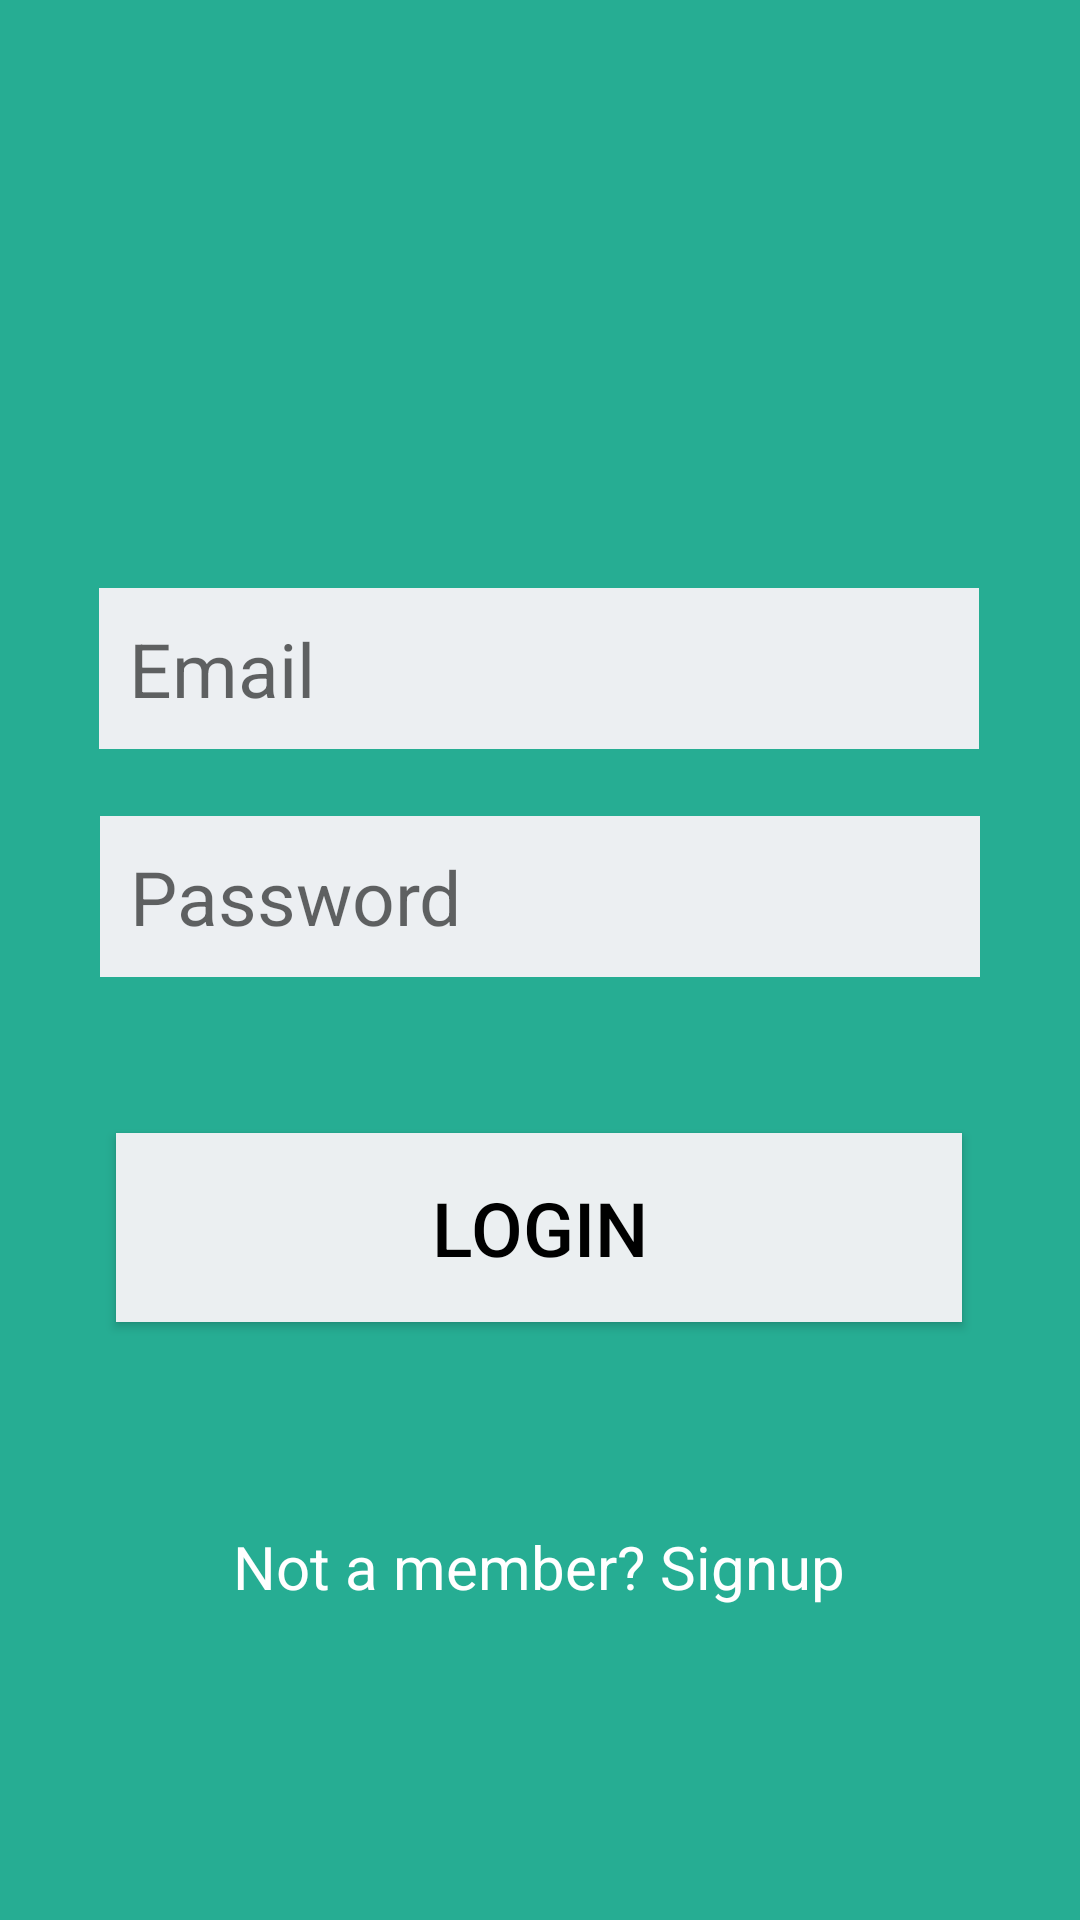

Here is an Android app screen rendered from its layout file. Give the layout XML and the strings, colors and styles it references.
<!-- AndroidManifest.xml: fallback theme Theme.MaterialComponents.DayNight.NoActionBar -->
<!-- res/layout/activity_login.xml -->
<?xml version="1.0" encoding="utf-8"?>
<androidx.constraintlayout.widget.ConstraintLayout xmlns:android="http://schemas.android.com/apk/res/android"
    xmlns:app="http://schemas.android.com/apk/res-auto"
    xmlns:tools="http://schemas.android.com/tools"
    android:layout_width="match_parent"
    android:layout_height="match_parent"
    android:background="#26ad93"
    tools:context=".Login">

    <EditText
        android:id="@+id/emailLogin"
        android:layout_width="wrap_content"
        android:layout_height="wrap_content"
        android:layout_marginTop="196dp"
        android:background="#eceff2"
        android:ems="10"
        android:hint="Email"
        android:inputType="textEmailAddress"
        android:padding="10dp"
        android:textSize="25dp"
        android:textColor="@color/black"
        app:layout_constraintEnd_toEndOf="parent"
        app:layout_constraintHorizontal_bias="0.497"
        app:layout_constraintStart_toStartOf="parent"
        app:layout_constraintTop_toTopOf="parent" />

    <EditText
        android:id="@+id/passwordLogin"
        android:layout_width="wrap_content"
        android:layout_height="wrap_content"
        android:layout_marginTop="272dp"
        android:background="#eceff2"
        android:ems="10"
        android:hint="Password"
        android:textColor="@color/black"
        android:inputType="textEmailAddress"
        android:padding="10dp"
        android:textSize="25dp"
        app:layout_constraintEnd_toEndOf="parent"
        app:layout_constraintStart_toStartOf="parent"
        app:layout_constraintTop_toTopOf="parent" />

    <Button
        android:id="@+id/registerButton"
        android:layout_width="282dp"
        android:layout_height="63dp"
        android:layout_marginTop="52dp"
        android:background="#ebeff1"
        android:text="Login"
        android:textColor="@color/black"
        android:textSize="25dp"
        app:layout_constraintEnd_toEndOf="parent"
        app:layout_constraintHorizontal_bias="0.496"
        app:layout_constraintStart_toStartOf="parent"
        app:layout_constraintTop_toBottomOf="@+id/passwordLogin" />

    <TextView
        android:id="@+id/loginLabel"
        android:layout_width="wrap_content"
        android:layout_height="wrap_content"
        android:layout_marginTop="68dp"
        android:text="Not a member? Signup"
        android:textColor="#ffffff"
        android:textSize="20dp"
        app:layout_constraintEnd_toEndOf="parent"
        app:layout_constraintHorizontal_bias="0.497"
        app:layout_constraintStart_toStartOf="parent"
        app:layout_constraintTop_toBottomOf="@+id/registerButton" />
</androidx.constraintlayout.widget.ConstraintLayout>
<!-- resources referenced by this layout -->
<resources>

  <!-- not gathered from this repository: default colours our renderer supplied (Android Studio template values) -->
  <color name="black">#FF000000</color>
</resources>
